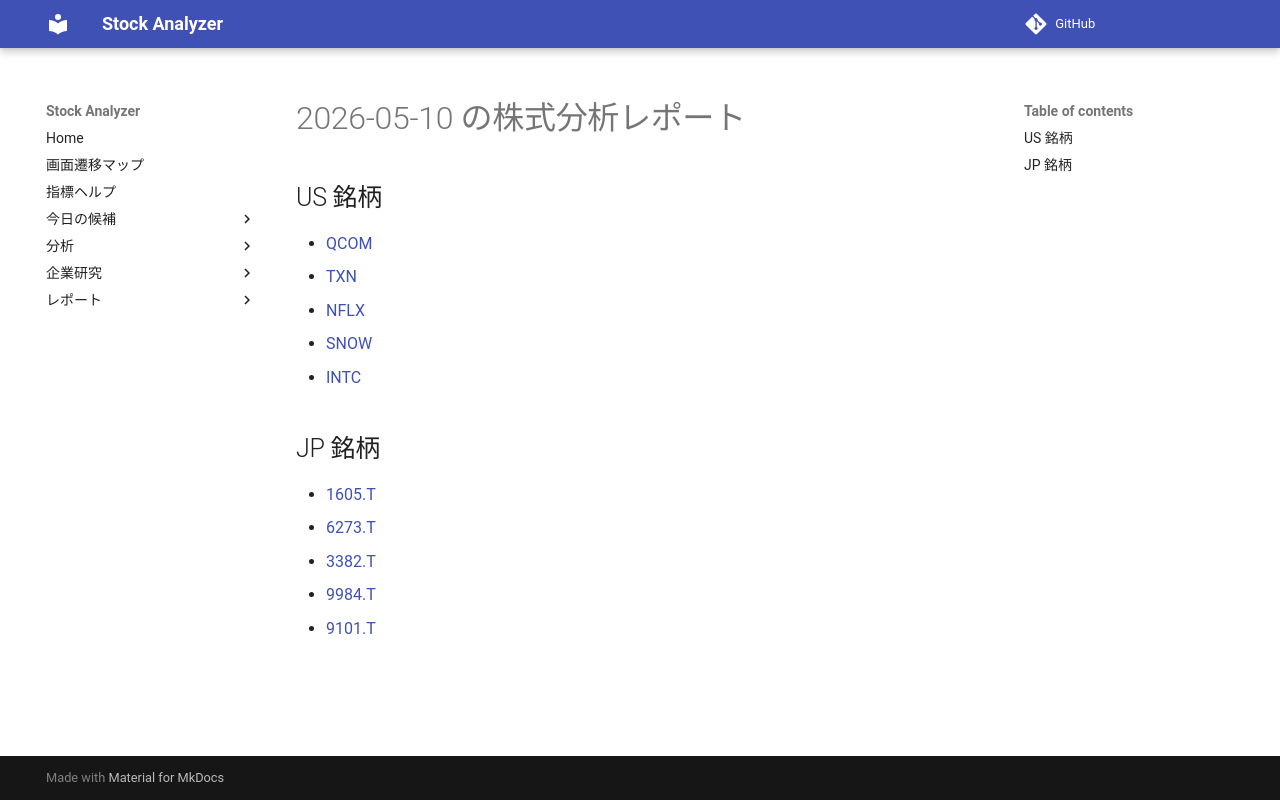

repository: Yumi-note/Making-APP · page: reports/2026-05-10/163922/index.html · generator: mkdocs

# 2026-05-10 の株式分析レポート

## US 銘柄

- [QCOM](QCOM.md)
- [TXN](TXN.md)
- [NFLX](NFLX.md)
- [SNOW](SNOW.md)
- [INTC](INTC.md)

## JP 銘柄

- [1605.T](1605_T.md)
- [6273.T](6273_T.md)
- [3382.T](3382_T.md)
- [9984.T](9984_T.md)
- [9101.T](9101_T.md)
